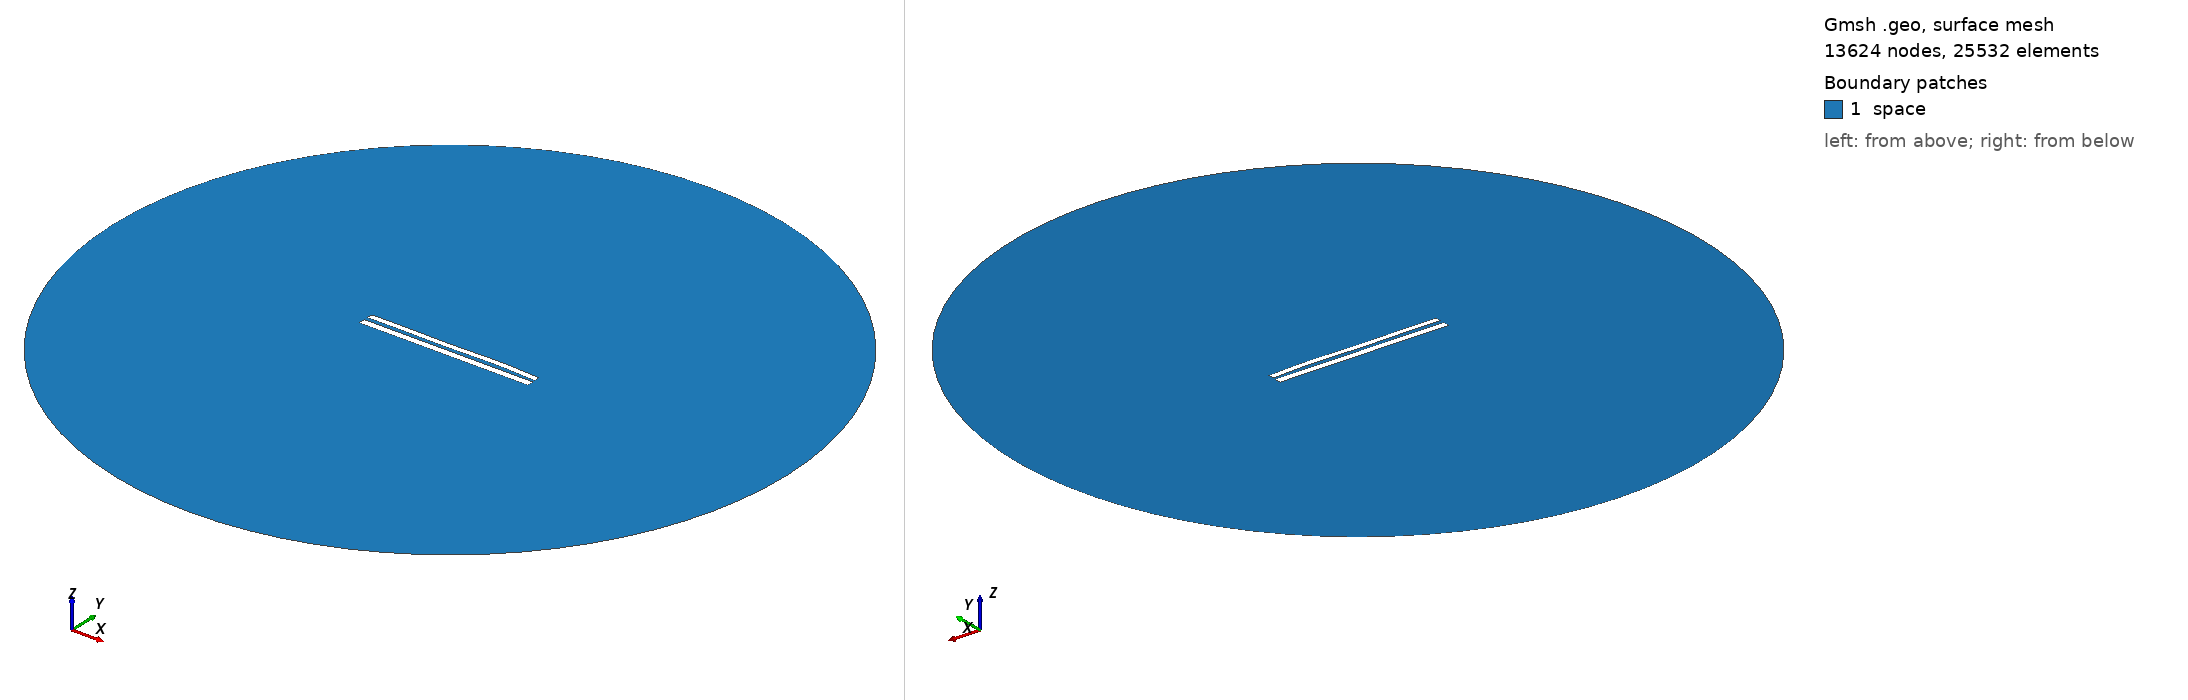

Gmsh geometry script, surface-meshed: 13624 nodes, 25532 surface elements. Boundary patches (legend numbers): 1 space. Left view from above one corner, right view from below the opposite corner. Legend entries are the model's physical surfaces. The drawing asked Gmsh for element sizes between 1% and 20% of the model's largest extent; the script's own settings can give other sizes.

=== 8330.geo (drawn) ===
//---------------------------------------
// Geometry kernel
//---------------------------------------

SetFactory("OpenCASCADE");



//---------------------------------------
// Parameters of the geometry
//---------------------------------------

// Overetch of the upper plate
overetch = 0.25;

// Distance between the plates
distance = 2.25;

// Discretization over the x axis (for the deformation)
nx = 50; 

// Length of the plate
L = 100 - overetch; 

// Number of modes
n = 4; 

// 1st mode coefficient
coeff(1) = -0.075;
beta(1) = 0.596864 * 3.1415926535 / L;

// 2nd mode coefficient
coeff(2) = 0.07499999999999998;
beta(2) = 1.49418 * 3.1415926535 / L;

// 3rd mode coefficient
coeff(3) = -0.15;
beta(3) = 2.50025 * 3.1415926535 / L;

// 4th mode coefficient
coeff(4) = 0.15;
beta(4) = 3.49999 * 3.1415926535 / L;



//---------------------------------------
// Upper plate (deformed rectangle)
//---------------------------------------

// Coordiantes of the upper plate
xmin = -50;
xmax = 50 - overetch;

// Height of the upper plate
yheight = 4 - 2 * overetch;

// Indexes of the points
UpperID[] = {};
LowerID[] = {};
LeftID[] = {};
RightID[] = {};

// Point index
p = 1;

// Horizontal edges
For i In {1:nx}
    x = xmin + (i-1)*(xmax - xmin)/(nx-1);

    y_bottom = distance / 2 + overetch;
    For j In {1:n}
        C = (Cosh(beta(j)*L) + Cos(beta(j)*L)) / (Sinh(beta(j)*L) + Sin(beta(j)*L));
        y_bottom  = y_bottom + coeff(j) * (Cosh(beta(j)*(x+50)) - Cos(beta(j)*(x+50)) - C * (Sinh(beta(j)*(x+50)) - Sin(beta(j)*(x+50))));
    EndFor

    y_top = y_bottom + yheight;

    Point(p) = {x, y_top, 0, 1.0};
    UpperID[i] = p;
    p = p + 1;

    Point(p) = {x, y_bottom, 0, 1.0};
    LowerID[i] = p;
    p = p + 1;
EndFor

// Create point lists
UpperPts[] = {}; LowerPts[] = {};
For i In {1:nx}
  UpperPts[] += {UpperID[i]};
  LowerPts[] += {LowerID[i]};
EndFor

// Build splines
Spline(1) = {UpperPts[]};
Spline(2) = {LowerPts[]};
Line(3) = {LowerPts[nx-1], UpperPts[nx-1]};
Line(4) = {LowerPts[0], UpperPts[0]};

// Build the plane surface
Curve Loop(1) = {2, 3, -1, -4};
Plane Surface(1) = {1};



//---------------------------------------
// Lower plate (rectangle)
//---------------------------------------

// Vertices
Point(1001) = {-50, -1, 0, 1.0};
Point(1002) = { 50, -1, 0, 1.0};
Point(1003) = { 50,  -5, 0, 1.0};
Point(1004) = {-50,  -5, 0, 1.0};

// Edges
Line(5) = {1001, 1002};
Line(6) = {1002, 1003};
Line(7) = {1003, 1004};
Line(8) = {1004, 1001};

// Plane surface
Line Loop(2) = {5, 6, 7, 8};
Plane Surface(2) = {2}; 



//---------------------------------------
// Outer (fictious) boundary
//---------------------------------------

// Points
Point(1005) = {0, 0, 0};       // Center
Point(1006) = {200, 0, 0};     // Start point
Point(1007) = {0, 200, 0};     // 90 degrees
Point(1008) = {-200, 0, 0};    // 180 degrees
Point(1009) = {0, -200, 0};    // 270 degrees

// Circle arcs (each needs start, center, end)
Circle(9) = {1006, 1005, 1007};
Circle(10) = {1007, 1005, 1008};
Circle(11) = {1008, 1005, 1009};
Circle(12) = {1009, 1005, 1006};

// Plane surface for the entire domain
Curve Loop(3) = {9, 10, 11, 12};
Surface(3) = {3};

// Subtract the plates from the whole domain to obtain the actual domain where we want to solve the equations
BooleanDifference{ Surface{3}; Delete; }{ Surface{1}; Surface{2}; Delete; }




//---------------------------------------
// Transfinite Lines/Curves
//---------------------------------------

// Set the number of points on the boundaries
r = 7;

// Plates
Transfinite Curve {1, 2} = 50*r Using Progression 1;
Transfinite Curve {3, 4} = 2*r Using Progression 1;
Transfinite Line {5, 7} = 50*r Using Progression 1;
Transfinite Line {6, 8} = 2*r Using Progression 1;

// Outer boundary
Transfinite Line {9, 10, 11, 12} = 20 Using Progression 1;



//---------------------------------------
// Physical groups
//---------------------------------------                

// Physical curves (boundaries)
Physical Line("force_segment", 10) = {2};
Physical Line("upper_plate", 11) = {1, 3, 4};
Physical Line("lower_plate", 12) = {5, 6, 7, 8};
Physical Line("boundary", 20) = {9, 10, 11, 12};

// Physical Surfaces
Physical Surface("space", 30) = {3};



//---------------------------------------
// 6. Generate the Mesh
//---------------------------------------

// 2D mesh generation
Mesh 2;
